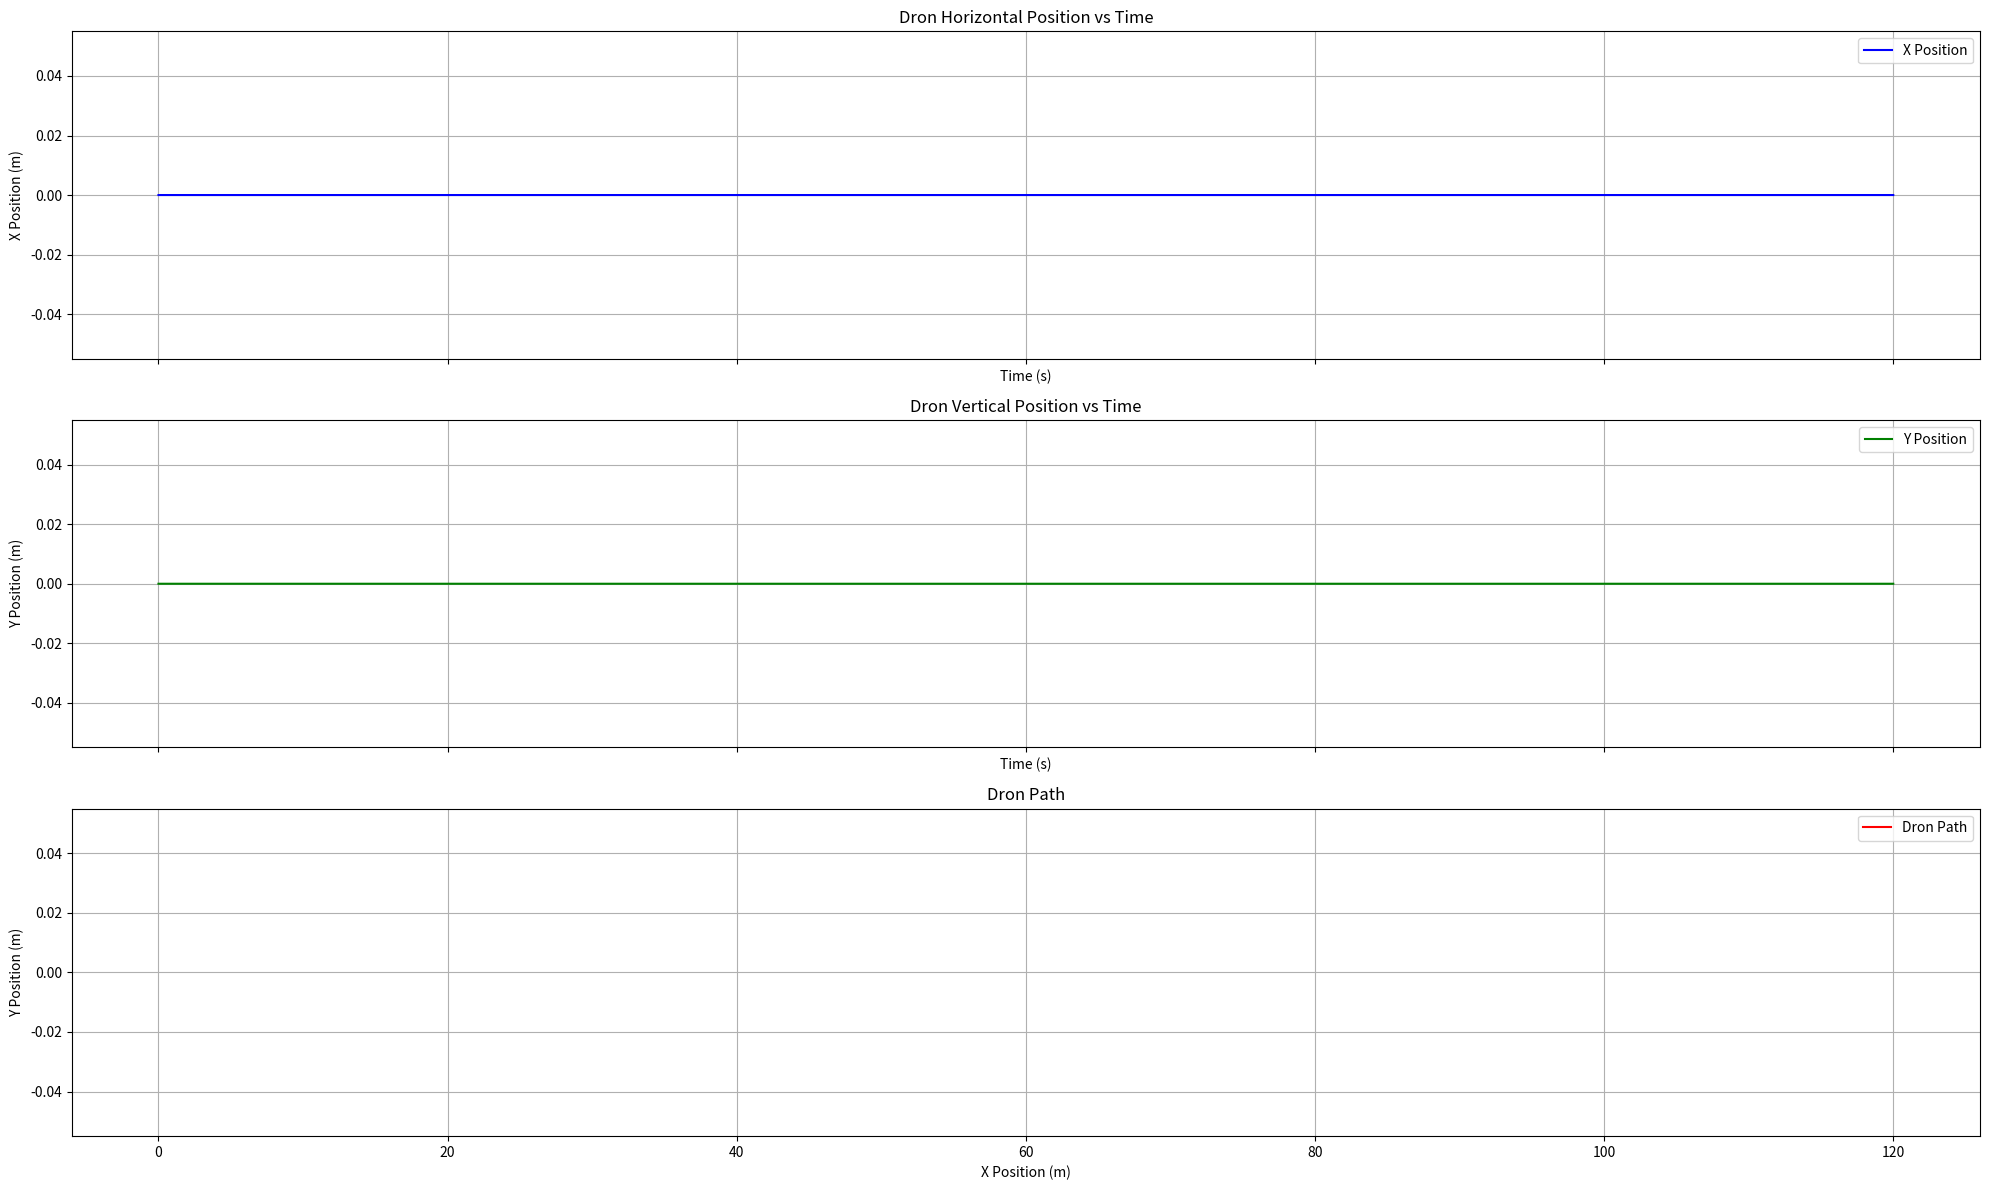

Write Python code to recreate this figure.
import numpy as np
import matplotlib.pyplot as plt
import math

# Simulation constants
m = 5               # Dron mass (kg)
g = 9.8             # Erth gravity (m/s²)
Fg = m*g
d = 0.2             # Distance motors-centre (m)
I = (1/3)*m*(d**2)  # Inertia (kg*m²)
max_time = 120 # Simulation time (s)
dt = 0.01            # Time step
n_steps = int(max_time / dt)
time_steps = np.linspace(0, max_time, n_steps)

# Controller gains
Kp_theta = 0.01     
Kp_y = 0.8
Ki_y = 0.0001
Kd_y = 3

# Reference values
x_ref = 0.0
y_ref = 0.0
theta_ref = 0.0

# Initial conditions
starting_x=0.0
starting_y=0.0
starting_theta=0.0
starting_vx=0.0
starting_vy=0.0
starting_omega=0.0

def simulate_system():
    x = starting_x
    y = starting_y
    theta = starting_theta
    vx = starting_vx
    vy = starting_vy
    omega = starting_omega

    x_positions = []
    y_positions = []
    vx_instances = []
    vy_instances = []

    integral_error_y = 0
    derivative_error_y = 0
    previous_error_y = 0

    for _ in range(n_steps):

        error_x = x_ref - x
        error_y = y_ref - y
        integral_error_y += error_y * dt
        derivative_error_y = (error_y - previous_error_y) / dt

        theta_error = theta_ref - theta

        torque = Kp_theta * theta_error
        delta_F = torque * I / d    # Force imbalance between motors

        Ftotal = Fg + (Kp_y * error_y) + (Ki_y * integral_error_y) + (Kd_y * derivative_error_y)

        Fl = (Ftotal - delta_F) / 2
        Fl = (Ftotal + delta_F) / 2

        Fl = np.clip(Fl, 0, 100)
        Fr = np.clip(Fl, 0, 100)

        # Vertical movement
        ay = ((Fl + Fr)*math.cos(theta) - Fg)/m
        vy += ay * dt

        # Horizontal movement
        ax = ((Fl + Fr)*math.sin(theta))/m
        vx += ax * dt

        # Angular movement
        a_ang = ((Fl - Fr)*d)/I
        omega += a_ang * dt

        x += vx * dt
        y += vy * dt
        
        theta += omega * dt

        previous_error_y = error_y

        x_positions.append(x)
        y_positions.append(y)
        vx_instances.append(vx)
        vy_instances.append(vy)

    return x_positions, y_positions, vx_instances, vy_instances


x_positions, y_positions, _, _ = simulate_system()

# Plotting
fig, axs = plt.subplots(3, 1, figsize=(20, 12), sharex=True)

axs[0].plot(time_steps, x_positions, label='X Position', color='blue')
axs[0].set_title('Dron Horizontal Position vs Time')
axs[0].set_xlabel('Time (s)')
axs[0].set_ylabel('X Position (m)')
axs[0].grid()
axs[0].legend()

axs[1].plot(time_steps, y_positions, label='Y Position', color='green')
axs[1].set_title('Dron Vertical Position vs Time')
axs[1].set_xlabel('Time (s)')
axs[1].set_ylabel('Y Position (m)')
axs[1].grid()
axs[1].legend()

axs[2].plot(x_positions, y_positions, label='Dron Path', color='red')
axs[2].set_title('Dron Path')
axs[2].set_xlabel('X Position (m)')
axs[2].set_ylabel('Y Position (m)')
axs[2].grid()
axs[2].legend()

fig.tight_layout()
plt.show()
